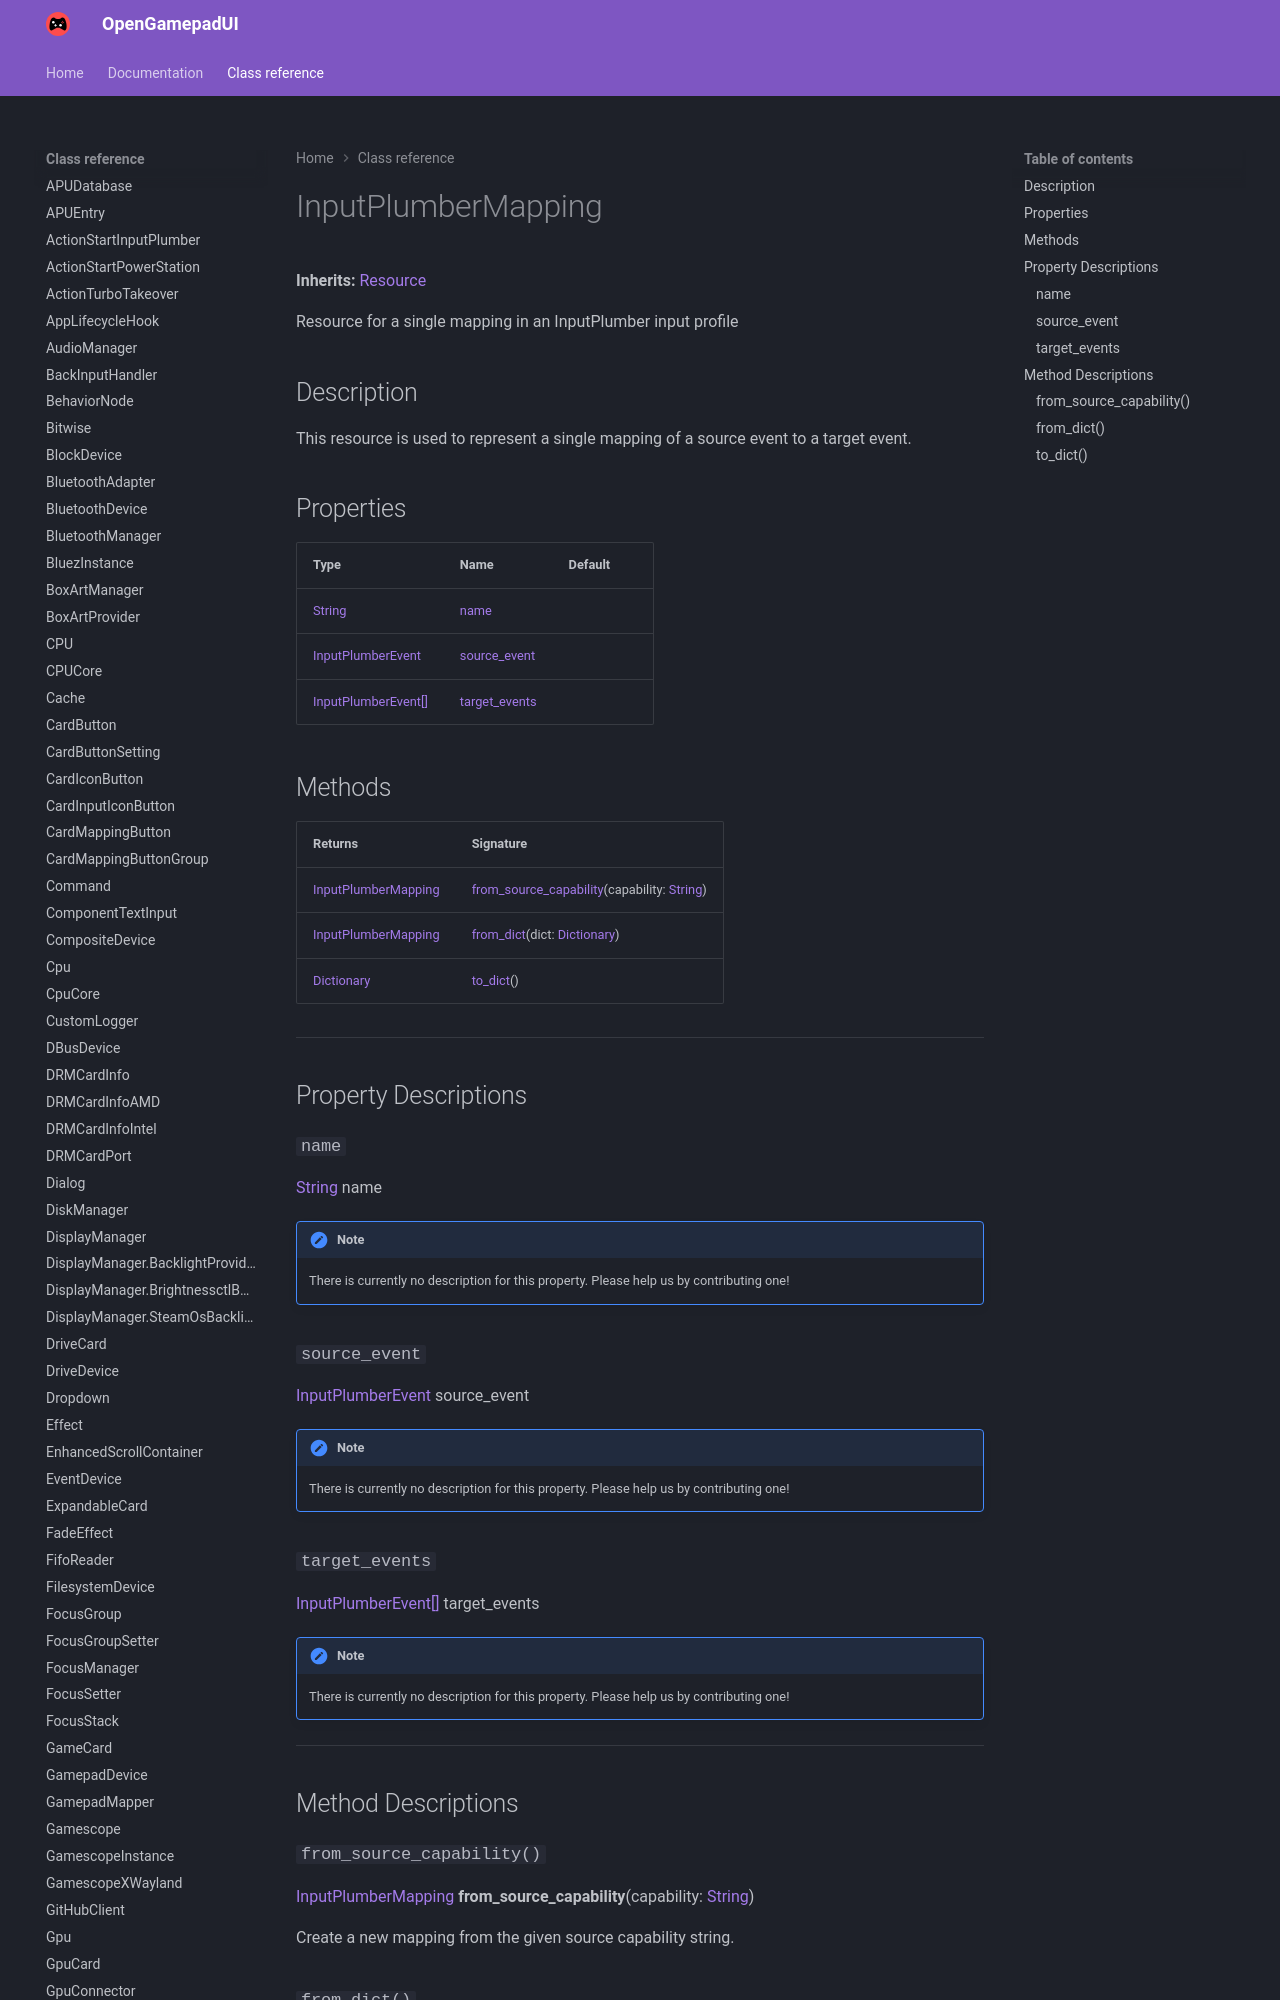

repository: ShadowBlip/OpenGamepadUI · page: class-reference/InputPlumberMapping/index.html · generator: mkdocs

# InputPlumberMapping

**Inherits:** [Resource](https://docs.godotengine.org/en/stable/classes/class_resource.html)

Resource for a single mapping in an InputPlumber input profile
## Description

This resource is used to represent a single mapping of a source event to a target event.
## Properties

| Type | Name | Default |
| ---- | ---- | ------- |
| [String](https://docs.godotengine.org/en/stable/classes/class_string.html) | [name](./#name) |  |
| [InputPlumberEvent](../InputPlumberEvent) | [source_event](./#source_event) |  |
| [InputPlumberEvent[]](../InputPlumberEvent) | [target_events](./#target_events) |  |
